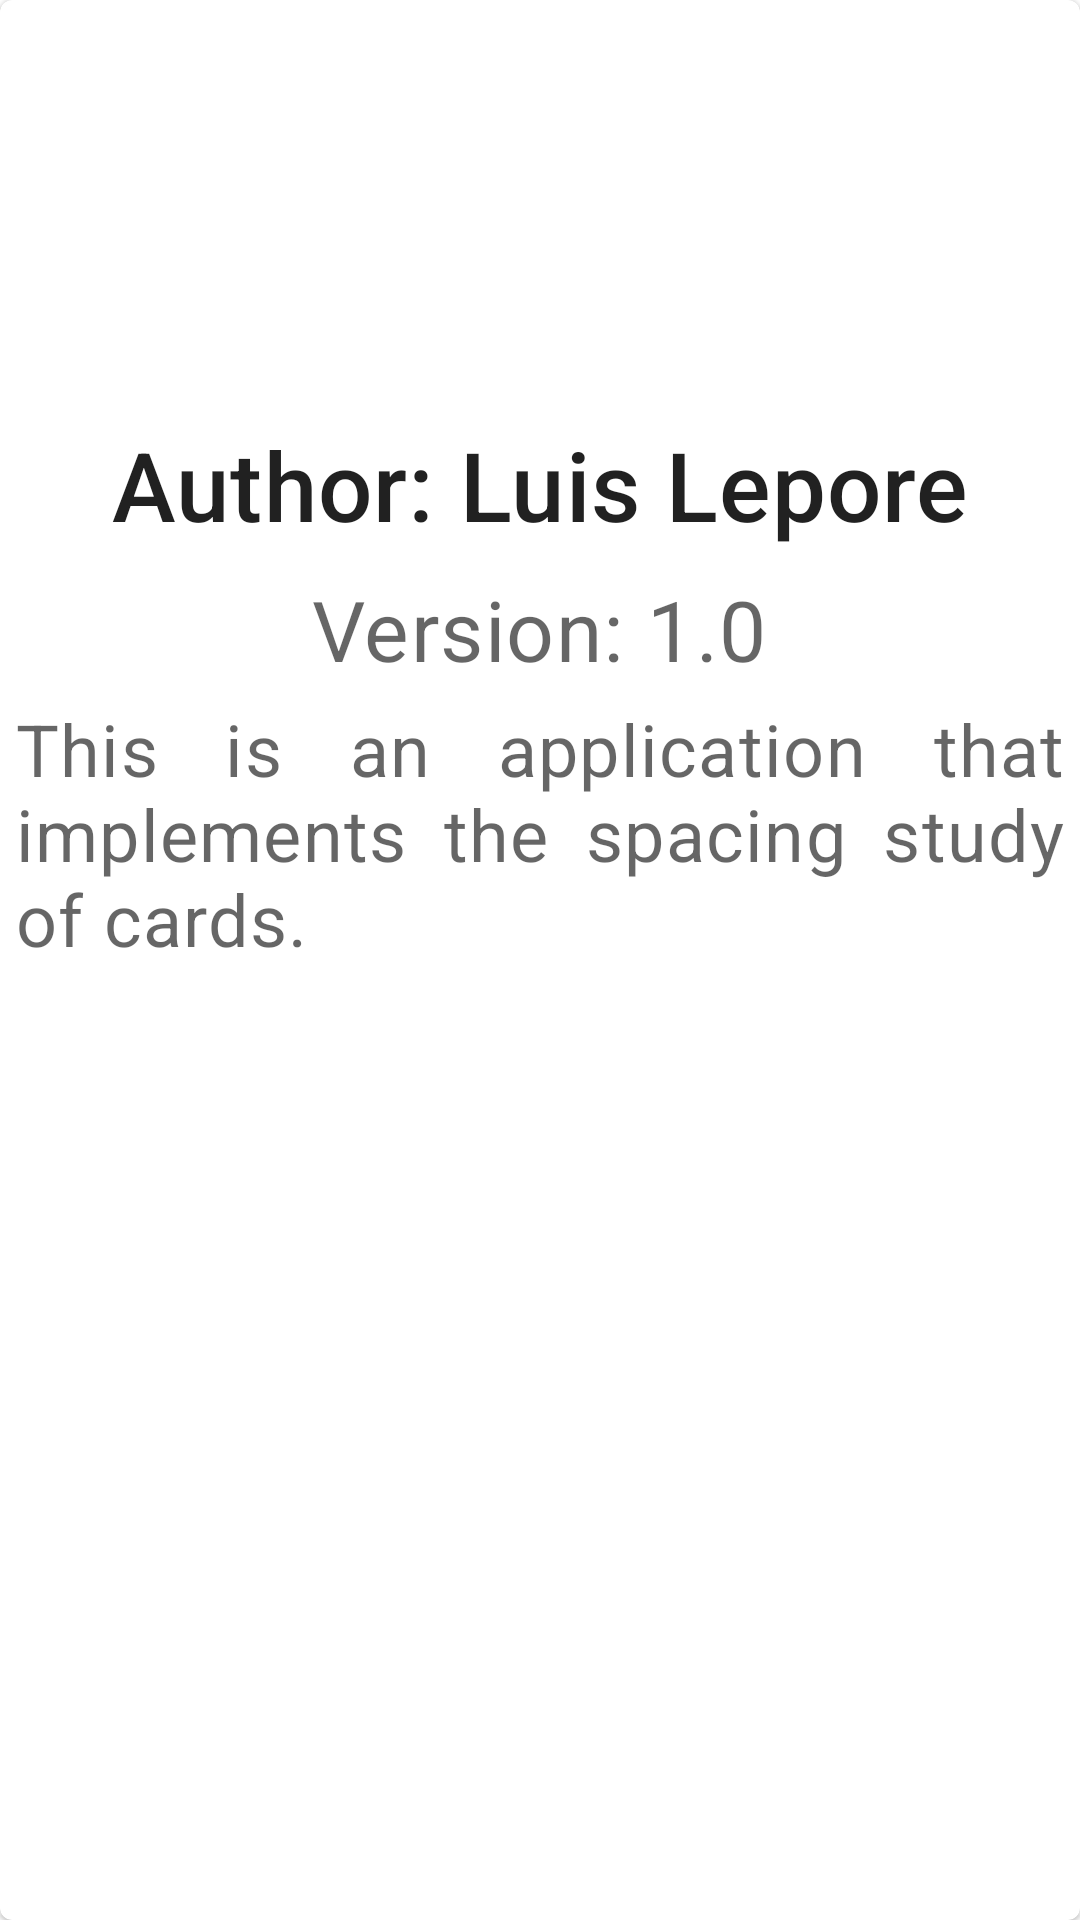

Android layout source for this screen:
<!-- AndroidManifest.xml: application theme Theme.Cards -->
<!-- res/layout/fragment_about.xml -->
<com.google.android.material.card.MaterialCardView
    xmlns:android="http://schemas.android.com/apk/res/android"
    xmlns:app="http://schemas.android.com/apk/res-auto"
    android:layout_width="match_parent"
    android:layout_height="match_parent"
    android:layout_margin="8dp">

    <LinearLayout
        android:layout_width="match_parent"
        android:layout_height="wrap_content"
        android:orientation="vertical">

        <ImageView
            android:layout_width="match_parent"
            android:layout_height="140dp"
            app:srcCompat="@drawable/ic_launcher_foreground"
            android:contentDescription="@string/fragment_about_content_description" />

        
        <TextView
            android:layout_width="wrap_content"
            android:layout_height="wrap_content"
            android:text="@string/author"
            android:textAppearance="?attr/textAppearanceHeadline6"
            android:textSize="32sp"
            android:layout_gravity="center" />
        <TextView
            android:layout_width="wrap_content"
            android:layout_height="wrap_content"
            android:layout_marginTop="8dp"
            android:text="@string/version"
            android:textAppearance="?attr/textAppearanceBody2"
            android:textColor="?android:attr/textColorSecondary"
            android:textSize="28sp"
            android:layout_gravity="center" />
        <TextView
            android:layout_width="wrap_content"
            android:layout_height="wrap_content"
            android:layout_marginTop="16dp"
            android:justificationMode="inter_word"
            android:text="@string/description"
            android:textAppearance="?attr/textAppearanceBody2"
            android:textColor="?android:attr/textColorSecondary"
            android:textSize="24sp"
            android:layout_margin="5dp"/>
    </LinearLayout>
</com.google.android.material.card.MaterialCardView>
<!-- resources referenced by this layout -->
<resources>
  <string name="author">Author: Luis Lepore</string>
  <string name="description">This is an application that implements the spacing study of cards.</string>
  <string name="fragment_about_content_description">Fragment about card picture</string>
  <string name="version">Version: 1.0</string>
  <style name="Theme.Cards" parent="Theme.MaterialComponents.DayNight.DarkActionBar">
          
          <item name="colorPrimary">@color/purple_500</item>
          <item name="colorPrimaryVariant">@color/purple_700</item>
          <item name="colorOnPrimary">@color/white</item>
          
          <item name="colorSecondary">@color/teal_200</item>
          <item name="colorSecondaryVariant">@color/teal_700</item>
          <item name="colorOnSecondary">@color/black</item>
          
          <item name="android:statusBarColor">?attr/colorPrimaryVariant</item>
          
      </style>
  <color name="purple_500">#FF6200EE</color>
  <color name="purple_700">#FF3700B3</color>
  <color name="white">#FFFFFFFF</color>
  <color name="teal_200">#FF03DAC5</color>
  <color name="teal_700">#FF018786</color>
  <color name="black">#FF000000</color>
</resources>
